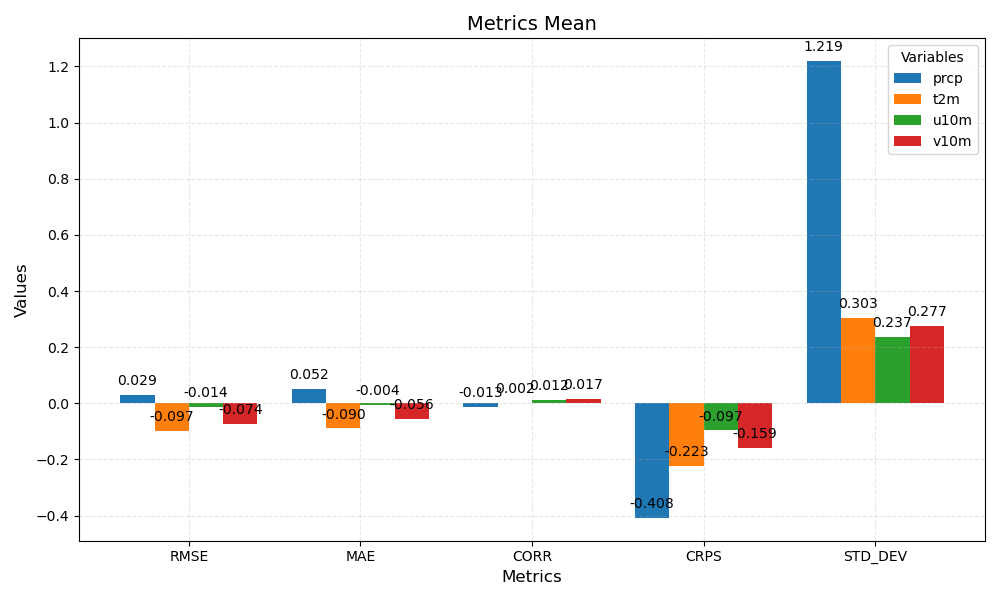

The file beside this chart, header and first rows:
metric	prcp	t2m	u10m	v10m
RMSE	0.029	-0.097	-0.014	-0.074
MAE	0.052	-0.090	-0.004	-0.056
CORR	-0.013	0.002	0.012	0.017
CRPS	-0.408	-0.223	-0.097	-0.159
STD_DEV	1.219	0.303	0.237	0.277
